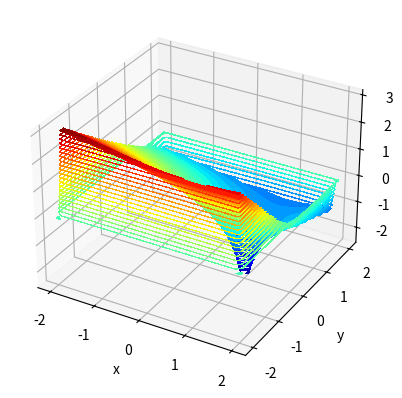

Write Python code to recreate this figure.
# -*- coding: utf-8 -*-
"""
Created on Mon Mar 20 02:23:23 2023

[redacted]
"""

import numpy as np
import matplotlib.pyplot as plt
from mpl_toolkits.mplot3d import Axes3D

# Define computational domain
nx = 41    # Number of points in x-direction
ny = 41    # Number of points in y-direction
nz = 41    # Number of points in z-direction
L = 4      # Length of the domain in x,y,z-direction
x = np.linspace(-L/2, L/2, nx)
y = np.linspace(-L/2, L/2, ny)
z = np.linspace(-L/2, L/2, nz)
X, Y, Z = np.meshgrid(x, y, z, indexing='ij')

# Define parameters
V_inf = 1   # Magnitude of the freestream velocity
R = 1       # Radius of the circular cylinder
gamma = 4*np.pi*V_inf*R   # Circulation strength

# Initialize potential and stream function arrays
phi = np.zeros((nz, ny, nx))
psi = np.zeros((nz, ny, nx))

# Define boundary conditions
phi[:, :, 0] = V_inf*X[:, :, 0]    # Left boundary: uniform freestream
phi[:, :, -1] = V_inf*X[:, :, -1]    # Right boundary: uniform freestream
phi[0, :, :] = V_inf*Y[0, :, :]    # Top boundary: uniform freestream
phi[-1, :, :] = V_inf*Y[-1, :, :]    # Bottom boundary: uniform freestream
phi[:, 0, :] = V_inf*Z[:, 0, :]    # Front boundary: uniform freestream
phi[:, -1, :] = V_inf*Z[:, -1, :]    # Back boundary: uniform freestream

# Solve for potential and stream function using finite differences
for k in range(1, nz-1):
    for j in range(1, ny-1):
        for i in range(1, nx-1):
            r = np.sqrt((X[k, j, i]-R)**2 + Y[k, j, i]**2)
            theta = np.arctan2(Y[k, j, i], X[k, j, i]-R)
            phi[k, j, i] = V_inf*X[k, j, i] + gamma/(4*np.pi*r)*np.sin(theta)    # Potential
            psi[k, j, i] = -V_inf*Y[k, j, i] + gamma/(4*np.pi)*np.log(r)    # Stream function

# Plot potential and stream function contours
fig = plt.figure()
ax = fig.add_subplot(111, projection='3d')
ax.contourf(X[:, :, 20], Y[:, :, 20], psi[:, :, 20], levels=50, cmap='jet')
ax.set_xlabel('x')
ax.set_ylabel('y')
ax.set_zlabel('phi')
plt.show()
